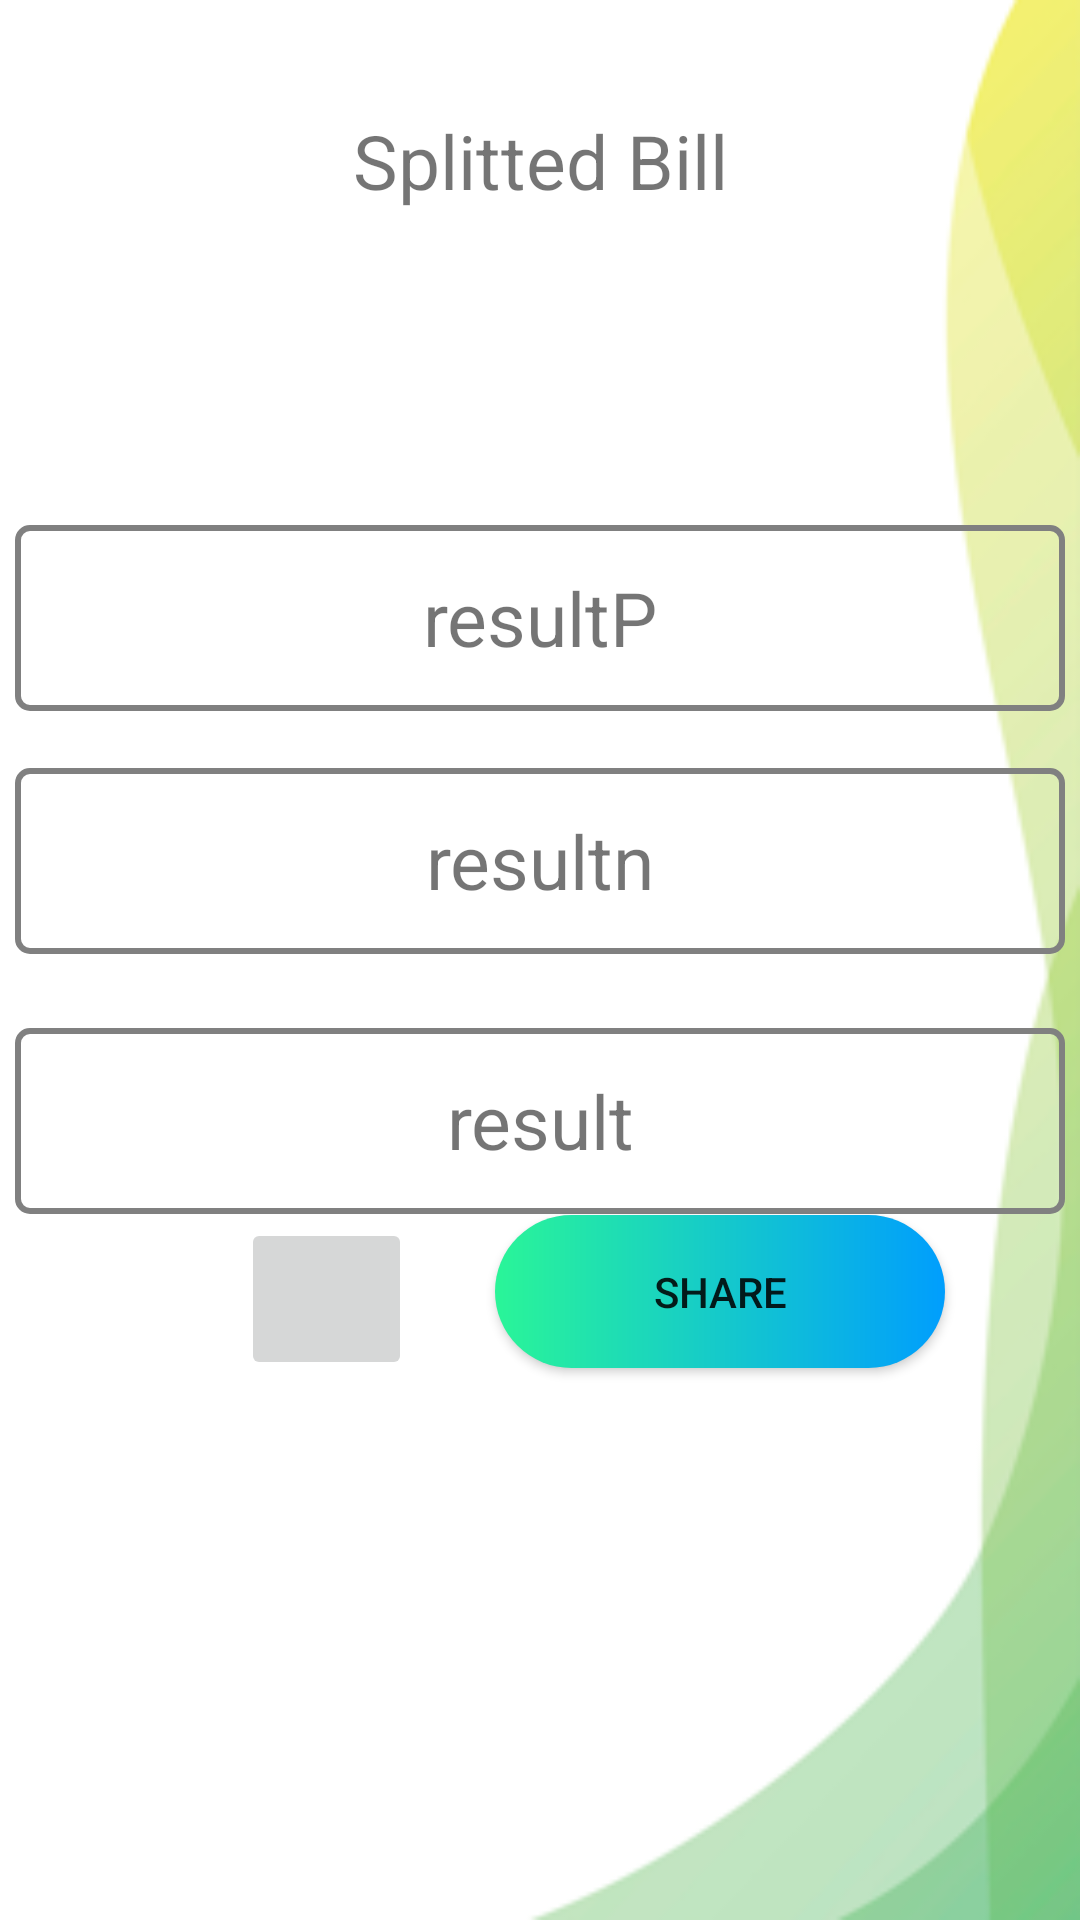

Android layout source for this screen:
<!-- AndroidManifest.xml: application theme Theme.Assignment_MAD -->
<!-- res/layout/activity_main4.xml -->
<?xml version="1.0" encoding="utf-8"?>
<android.support.constraint.ConstraintLayout xmlns:android="http://schemas.android.com/apk/res/android"
    xmlns:app="http://schemas.android.com/apk/res-auto"
    xmlns:tools="http://schemas.android.com/tools"
    android:layout_width="match_parent"
    android:layout_height="match_parent"
    android:background="@drawable/img"
    tools:context=".MainActivity4">

    <TextView
        android:id="@+id/textView"
        android:layout_width="match_parent"
        android:layout_height="107dp"
        android:gravity="center"
        android:text="Splitted Bill"
        android:textSize="25sp"
        app:layout_constraintEnd_toEndOf="parent"
        app:layout_constraintStart_toStartOf="parent"
        app:layout_constraintTop_toTopOf="parent" />

    <TextView
        android:id="@+id/rp"
        android:layout_width="350dp"
        android:layout_height="62dp"
        android:layout_marginTop="68dp"
        android:text="resultP"
        android:gravity="center"
        android:background="@drawable/border_txtv"
        android:textSize="25sp"
        app:layout_constraintBottom_toTopOf="@+id/rn"
        app:layout_constraintEnd_toEndOf="parent"
        app:layout_constraintStart_toStartOf="parent"
        app:layout_constraintTop_toBottomOf="@+id/textView"
        app:layout_constraintVertical_bias="0.0" />

    <TextView
        android:id="@+id/rn"
        android:layout_width="350dp"
        android:layout_height="62dp"
        android:layout_marginTop="24dp"
        android:text="resultn"
        android:gravity="center"
        android:background="@drawable/border_txtv"
        android:textSize="25sp"
        app:layout_constraintBottom_toBottomOf="parent"
        app:layout_constraintEnd_toEndOf="parent"
        app:layout_constraintHorizontal_bias="0.495"
        app:layout_constraintStart_toStartOf="parent"
        app:layout_constraintTop_toBottomOf="@+id/textView"
        app:layout_constraintVertical_bias="0.28" />

    <TextView
        android:id="@+id/r"
        android:layout_width="350dp"
        android:layout_height="62dp"
        android:text="result"
        android:gravity="center"
        android:textSize="25sp"
        android:background="@drawable/border_txtv"
        app:layout_constraintBottom_toBottomOf="parent"
        app:layout_constraintEnd_toEndOf="parent"
        app:layout_constraintHorizontal_bias="0.495"
        app:layout_constraintStart_toStartOf="parent"
        app:layout_constraintTop_toBottomOf="@+id/textView" />

    <ImageButton
        android:id="@+id/IB"
        android:layout_width="57dp"
        android:layout_height="54dp"
        android:layout_marginBottom="180dp"
        app:layout_constraintBottom_toBottomOf="parent"
        app:layout_constraintEnd_toEndOf="parent"
        app:layout_constraintHorizontal_bias="0.265"
        app:layout_constraintStart_toStartOf="parent"
        app:layout_constraintTop_toBottomOf="@+id/r"
        app:layout_constraintVertical_bias="0.914"
        app:srcCompat="@drawable/ic_baseline_save_24" />

    <Button
        android:id="@+id/share1"
        android:layout_width="150dp"
        android:layout_height="51dp"
        android:layout_marginBottom="184dp"
        android:background="@drawable/custom_btn"
        android:drawableStart="@drawable/ic_share"
        android:text="Share"
        app:layout_constraintBottom_toBottomOf="parent"
        app:layout_constraintEnd_toEndOf="parent"
        app:layout_constraintHorizontal_bias="0.381"
        app:layout_constraintStart_toEndOf="@+id/IB"
        app:layout_constraintTop_toBottomOf="@+id/r"
        app:layout_constraintVertical_bias="0.934" />
</android.support.constraint.ConstraintLayout>
<!-- resources referenced by this layout -->
<resources>
  <!-- drawable border_txtv (drawable) -->
  <?xml version="1.0" encoding="utf-8"?>
      <shape xmlns:android="http://schemas.android.com/apk/res/android">
          <solid android:color="@android:color/transparent" /> 
          <stroke
              android:width="2dp" android:color="#808080"/>
          <corners android:radius="4dp" /> 
      </shape>
  <!-- drawable custom_btn (drawable) -->
  <?xml version="1.0" encoding="utf-8"?>
  <shape xmlns:android="http://schemas.android.com/apk/res/android" android:shape="rectangle">
  
      <gradient android:startColor="#2AF598" android:endColor="#009EFD" android:type="linear" />
      <corners android:radius="50dp"/>
  </shape>
  <!-- drawable img: png bitmap (drawable, 17460 bytes) -->
  <style name="Theme.Assignment_MAD" parent="Theme.AppCompat.Light.DarkActionBar">
          
          <item name="colorPrimary">@color/purple_500</item>
          <item name="colorPrimaryDark">@color/purple_700</item>
          <item name="colorAccent">@color/teal_200</item>
          
      </style>
  <color name="purple_500">#FF6200EE</color>
  <color name="purple_700">#FF3700B3</color>
  <color name="teal_200">#FF03DAC5</color>
</resources>
